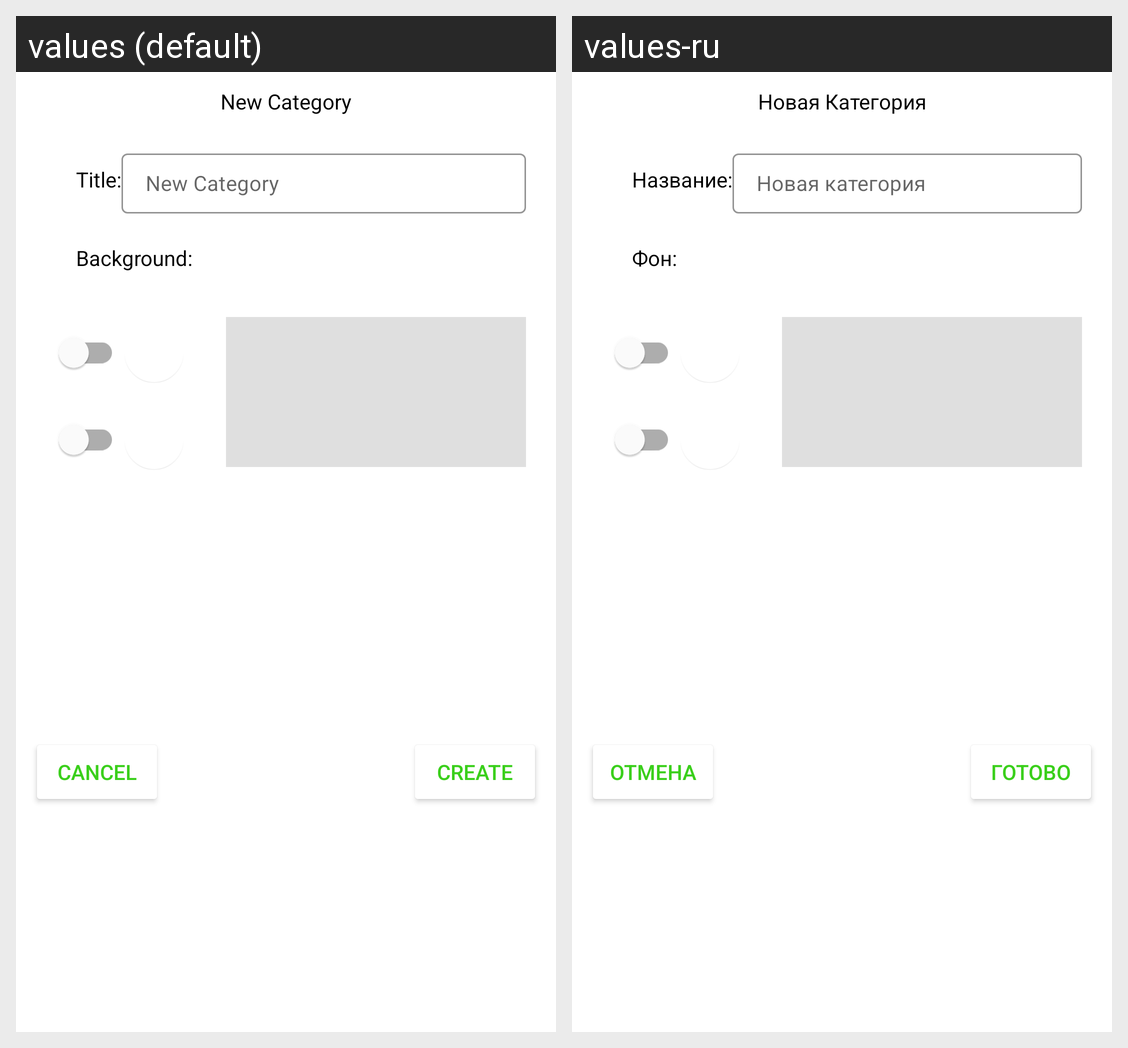

This grid shows one Android layout under two languages. Give, for every string resource on the screen, its name, the default text and each shown locale's text.
Android screen res/layout/fragment_add_category.xml rendered under 2 locales, left to right: values (default), values-ru. Device: Nexus 5 (rendered at 1080×1920; each locale shown at half size, 540×960, under a caption strip naming it); theme AppTheme.
Strings drawn on this screen, with the default value and each locale's value (text and hints the layout hard-codes, and strings that could not be matched under every locale, appear in the picture but are not listed):

new_category_title
  values: New Category
  values-ru: Новая Категория

new_category_text
  values: Title:
  values-ru: Название:

new_category_hint
  values: New Category
  values-ru: Новая категория

new_category_background
  values: Background:
  values-ru: Фон:

new_category_cancel
  values: Cancel
  values-ru: Отмена

new_category_finish
  values: Create
  values-ru: Готово
